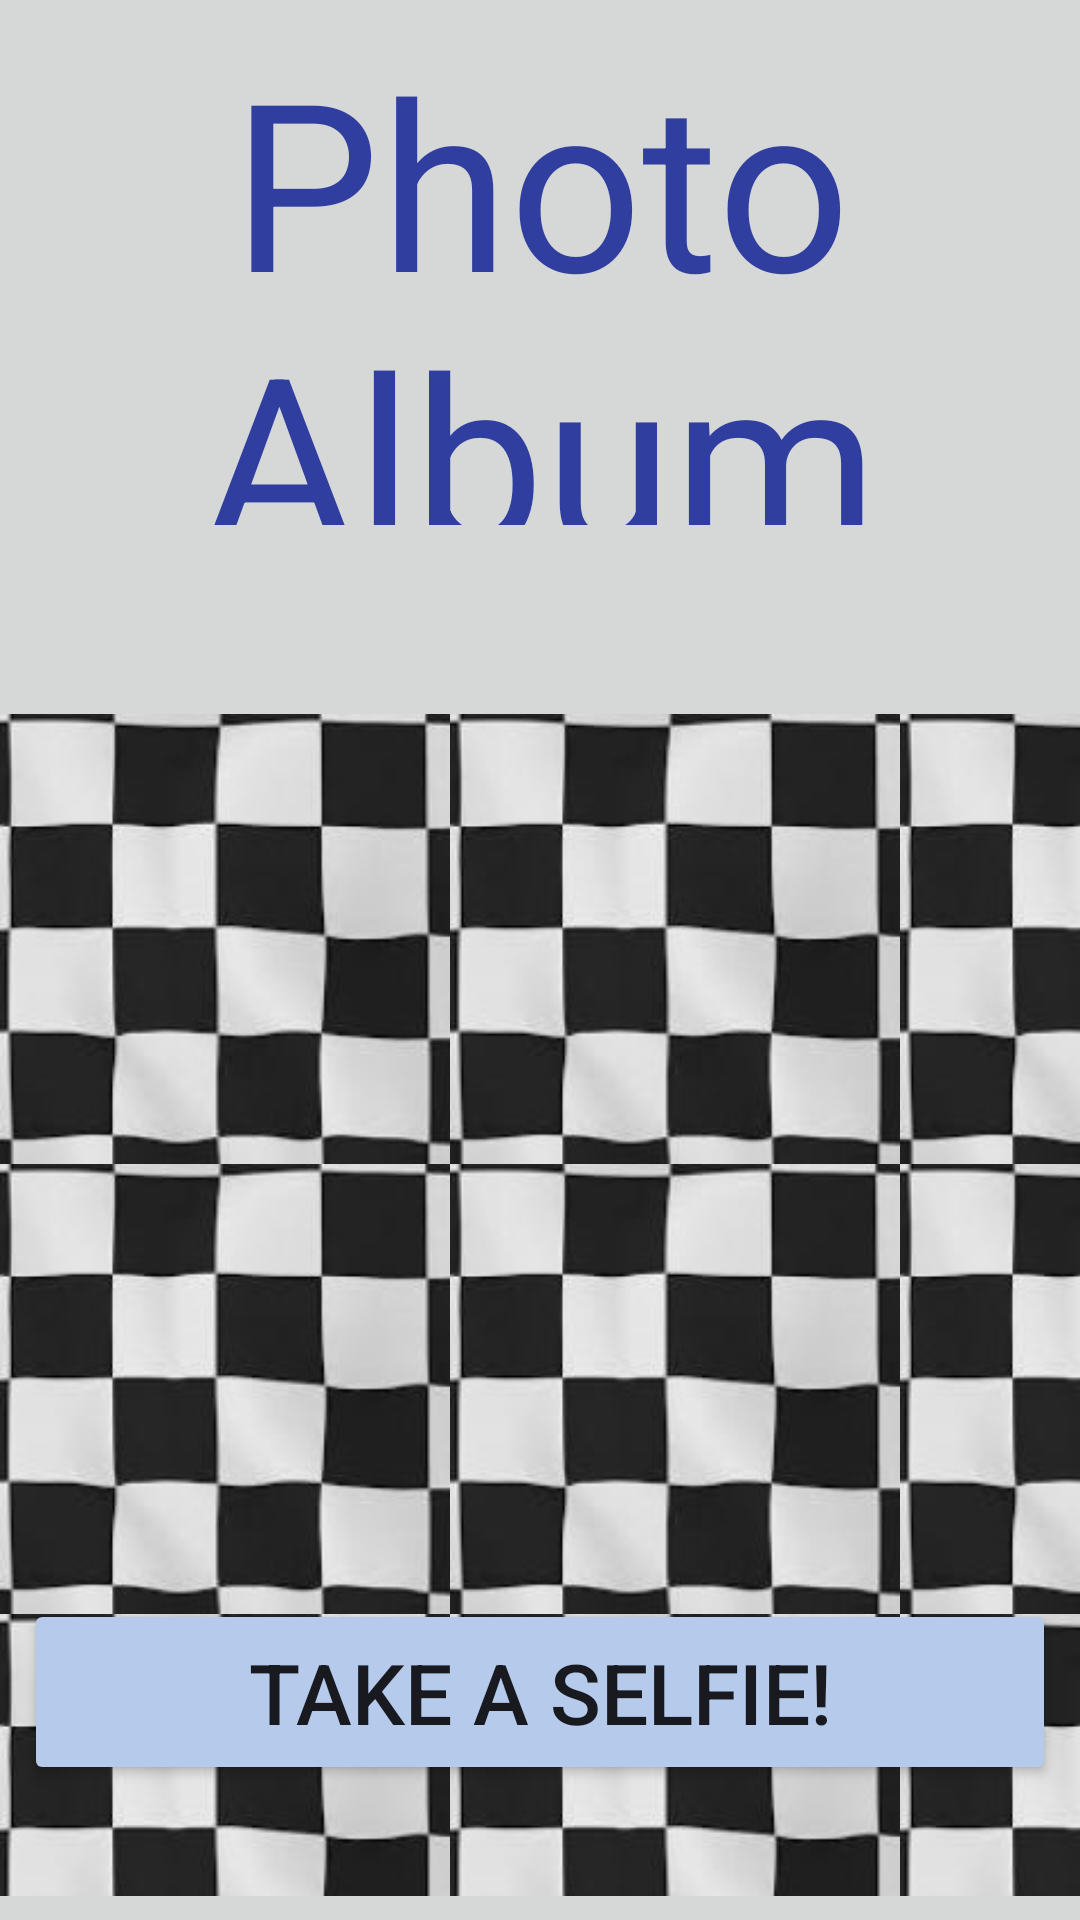

Layout XML and referenced resources for this Android screen:
<!-- AndroidManifest.xml: application theme Theme.AppCompat.Light.NoActionBar -->
<!-- res/layout/activity_photo.xml -->
<?xml version="1.0" encoding="utf-8"?>
<android.support.v4.widget.DrawerLayout xmlns:android="http://schemas.android.com/apk/res/android"
    xmlns:app="http://schemas.android.com/apk/res-auto"
    xmlns:tools="http://schemas.android.com/tools"
    android:layout_width="match_parent"
    android:layout_height="match_parent"
    tools:context="com.example.admin.navigationdrawer.PhotoActivity">



    <android.support.constraint.ConstraintLayout
        android:layout_width="match_parent"
        android:layout_height="match_parent"

        android:background="?attr/colorButtonNormal">

        <TextView
            android:id="@+id/contentHeader"
            android:layout_width="match_parent"
            android:layout_height="167dp"
            android:layout_marginBottom="8dp"
            android:layout_marginEnd="8dp"
            android:layout_marginStart="8dp"
            android:layout_marginTop="8dp"
            android:gravity="center"
            android:text="Photo Album"
            android:textColor="@color/colorPrimaryDark"
            android:textSize="78sp"
            app:layout_constraintBottom_toBottomOf="parent"
            app:layout_constraintEnd_toEndOf="parent"
            app:layout_constraintHorizontal_bias="0.0"
            app:layout_constraintStart_toStartOf="parent"
            app:layout_constraintTop_toTopOf="parent"
            app:layout_constraintVertical_bias="0.0" />

        <GridLayout
            android:layout_width="578dp"
            android:layout_height="match_parent"
            android:layout_marginBottom="8dp"
            android:layout_marginTop="8dp"
            android:columnCount="4"
            android:paddingTop="230dip"
            android:rowCount="3"
            app:layout_constraintBottom_toBottomOf="parent"
            app:layout_constraintStart_toStartOf="parent"
            app:layout_constraintTop_toTopOf="parent"
            app:layout_constraintVertical_bias="1.0">

            <ImageView
                android:id="@+id/photo1"
                android:layout_width="150dp"
                android:layout_height="150dp"
                android:scaleType="centerInside"
                android:src="@drawable/checkered" />

            <ImageView
                android:id="@+id/photo2"
                android:layout_width="150dp"
                android:layout_height="150dp"
                android:scaleType="centerInside"
                android:src="@drawable/checkered" />

            <ImageView
                android:id="@+id/photo3"
                android:layout_width="150dp"
                android:layout_height="150dp"
                android:scaleType="centerInside"
                android:src="@drawable/checkered" />

            <ImageView
                android:id="@+id/photo4"
                android:layout_width="150dp"
                android:layout_height="150dp"
                android:scaleType="centerInside"
                android:src="@drawable/checkered" />

            <ImageView
                android:id="@+id/photo5"
                android:layout_width="150dp"
                android:layout_height="150dp"
                android:scaleType="centerInside"
                android:src="@drawable/checkered" />

            <ImageView
                android:id="@+id/photo6"
                android:layout_width="150dp"
                android:layout_height="150dp"
                android:scaleType="centerInside"
                android:src="@drawable/checkered" />

            <ImageView
                android:id="@+id/photo7"
                android:layout_width="150dp"
                android:layout_height="150dp"
                android:scaleType="centerInside"
                android:src="@drawable/checkered" />

            <ImageView
                android:id="@+id/photo8"
                android:layout_width="150dp"
                android:layout_height="150dp"
                android:scaleType="centerInside"
                android:src="@drawable/checkered" />

            <ImageView
                android:id="@+id/photo9"
                android:layout_width="150dp"
                android:layout_height="150dp"
                android:scaleType="centerInside"
                android:src="@drawable/checkered" />

            <ImageView
                android:id="@+id/photo10"
                android:layout_width="150dp"
                android:layout_height="150dp"
                android:scaleType="centerInside"
                android:src="@drawable/checkered" />

            <ImageView
                android:id="@+id/photo11"
                android:layout_width="150dp"
                android:layout_height="150dp"
                android:scaleType="centerInside"
                android:src="@drawable/checkered" />

            <ImageView
                android:id="@+id/photo12"
                android:layout_width="150dp"
                android:layout_height="150dp"
                android:scaleType="centerInside"
                android:src="@drawable/checkered" />

        </GridLayout>

        <Button
            android:layout_width="match_parent"
            android:layout_height="62dp"
            android:layout_marginBottom="36dp"
            android:layout_marginEnd="8dp"
            android:layout_marginStart="8dp"
            android:layout_marginTop="8dp"
            android:backgroundTint="@color/colorAccent"
            android:onClick="takePicture"
            android:text="Take a selfie!"
            android:textSize="28dip"
            app:layout_constraintBottom_toBottomOf="parent"
            app:layout_constraintEnd_toEndOf="parent"
            app:layout_constraintHorizontal_bias="1.0"
            app:layout_constraintStart_toStartOf="parent"
            app:layout_constraintTop_toTopOf="parent"
            app:layout_constraintVertical_bias="0.983" />


    </android.support.constraint.ConstraintLayout>
    <android.support.design.widget.NavigationView
        android:id="@+id/navigationView"
        android:layout_width="wrap_content"
        android:layout_height="wrap_content"
        android:layout_gravity="start"

        app:itemBackground="@color/colorAccent"
        app:menu="@menu/navigation_items" />
</android.support.v4.widget.DrawerLayout>
<!-- resources referenced by this layout -->
<resources>
  <color name="colorAccent">#b6caec</color>
  <color name="colorPrimaryDark">#303F9F</color>
  <!-- drawable checkered: jpg bitmap (drawable, 6004 bytes) -->
</resources>
